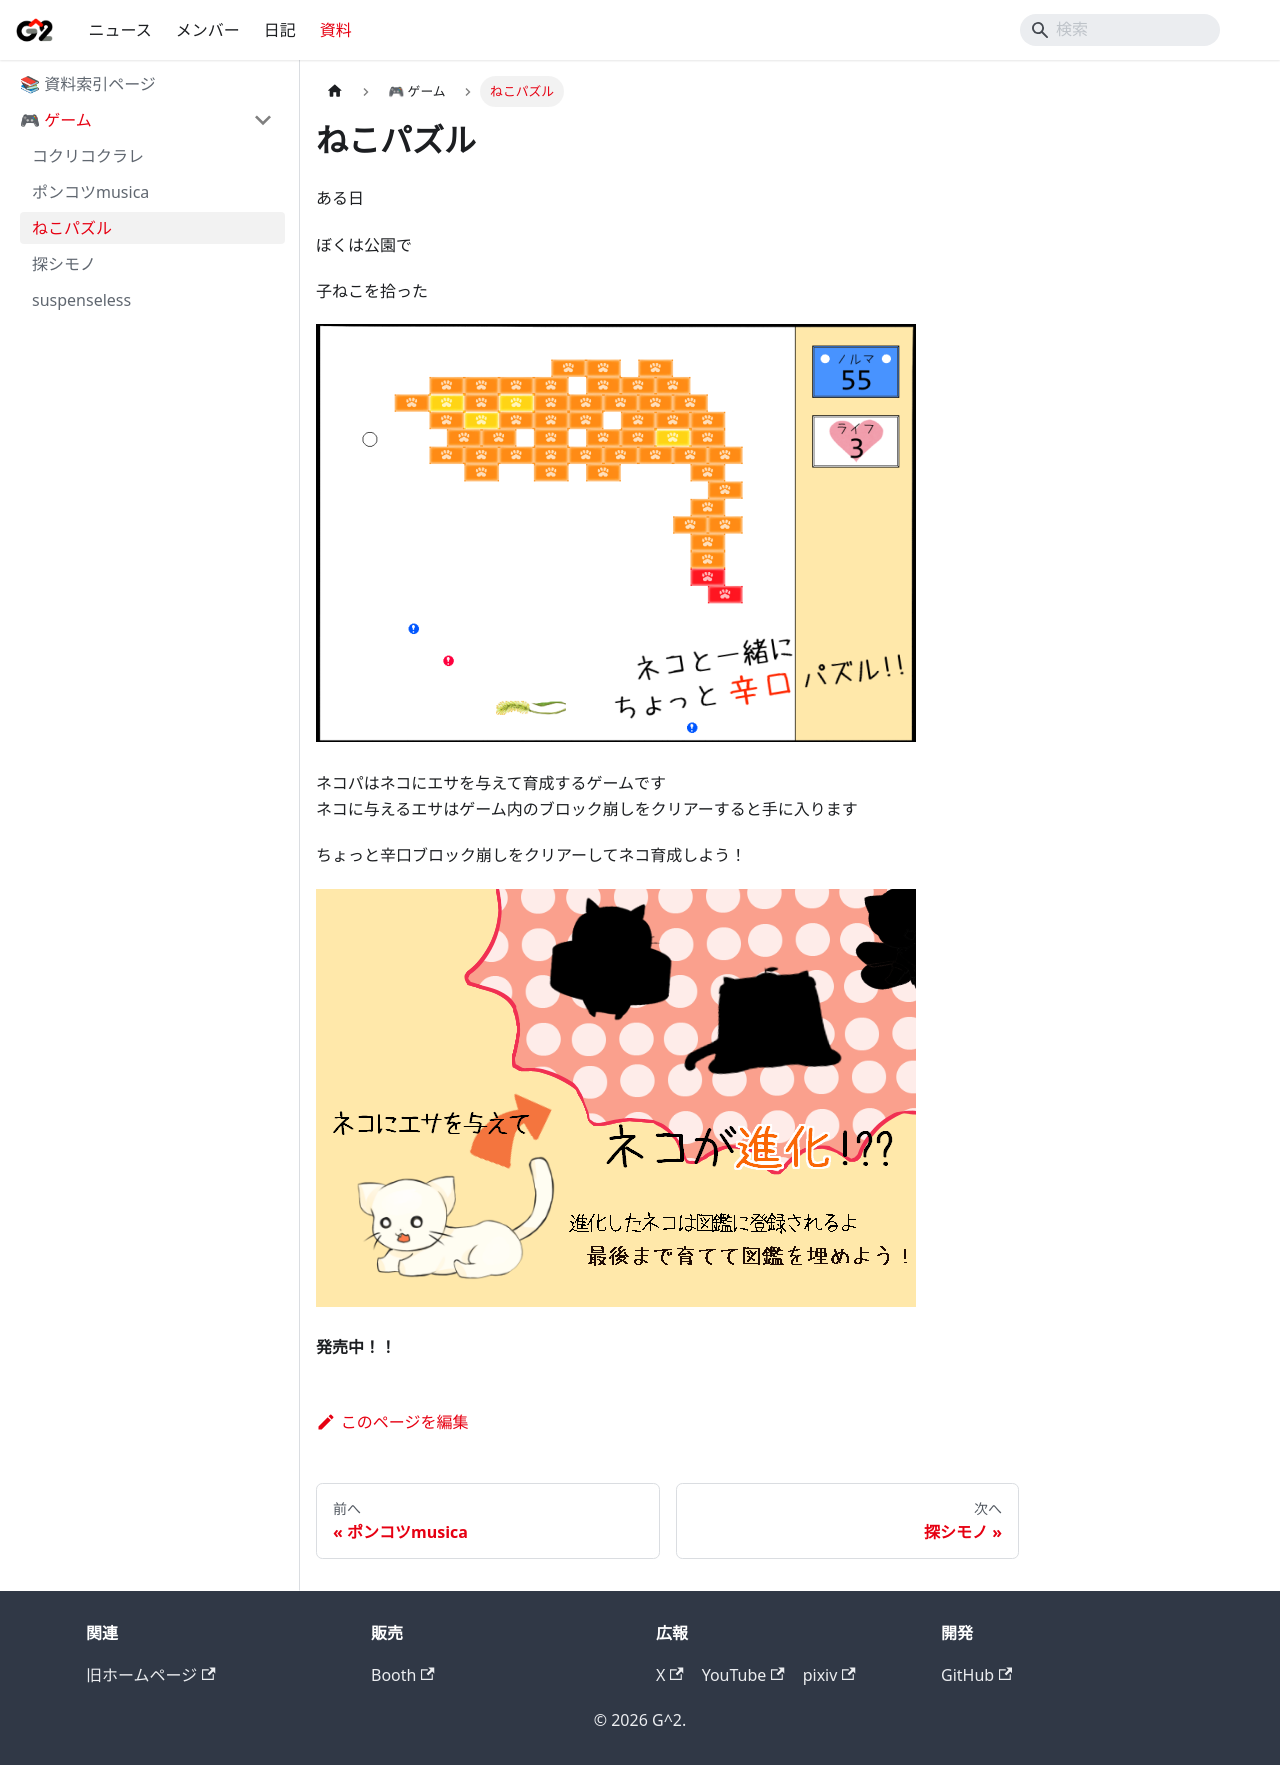

repository: G-2-yama/G-2-yama.github.io · page: docs/games/nekopuzzle.html · generator: docusaurus

---
authors: []
create: 2025-12-03
update: 2025-12-03
title: "ねこパズル"
---

<!-- 旧サイトより転記 -->
# ねこパズル
ある日

ぼくは公園で

子ねこを拾った

![nekopa1](nekopuzzle1.png)

ネコパはネコにエサを与えて育成するゲームです
ネコに与えるエサはゲーム内のブロック崩しをクリアーすると手に入ります

ちょっと辛口ブロック崩しをクリアーしてネコ育成しよう！

![nekopa2](nekopuzzle2.png)

**発売中！！**
